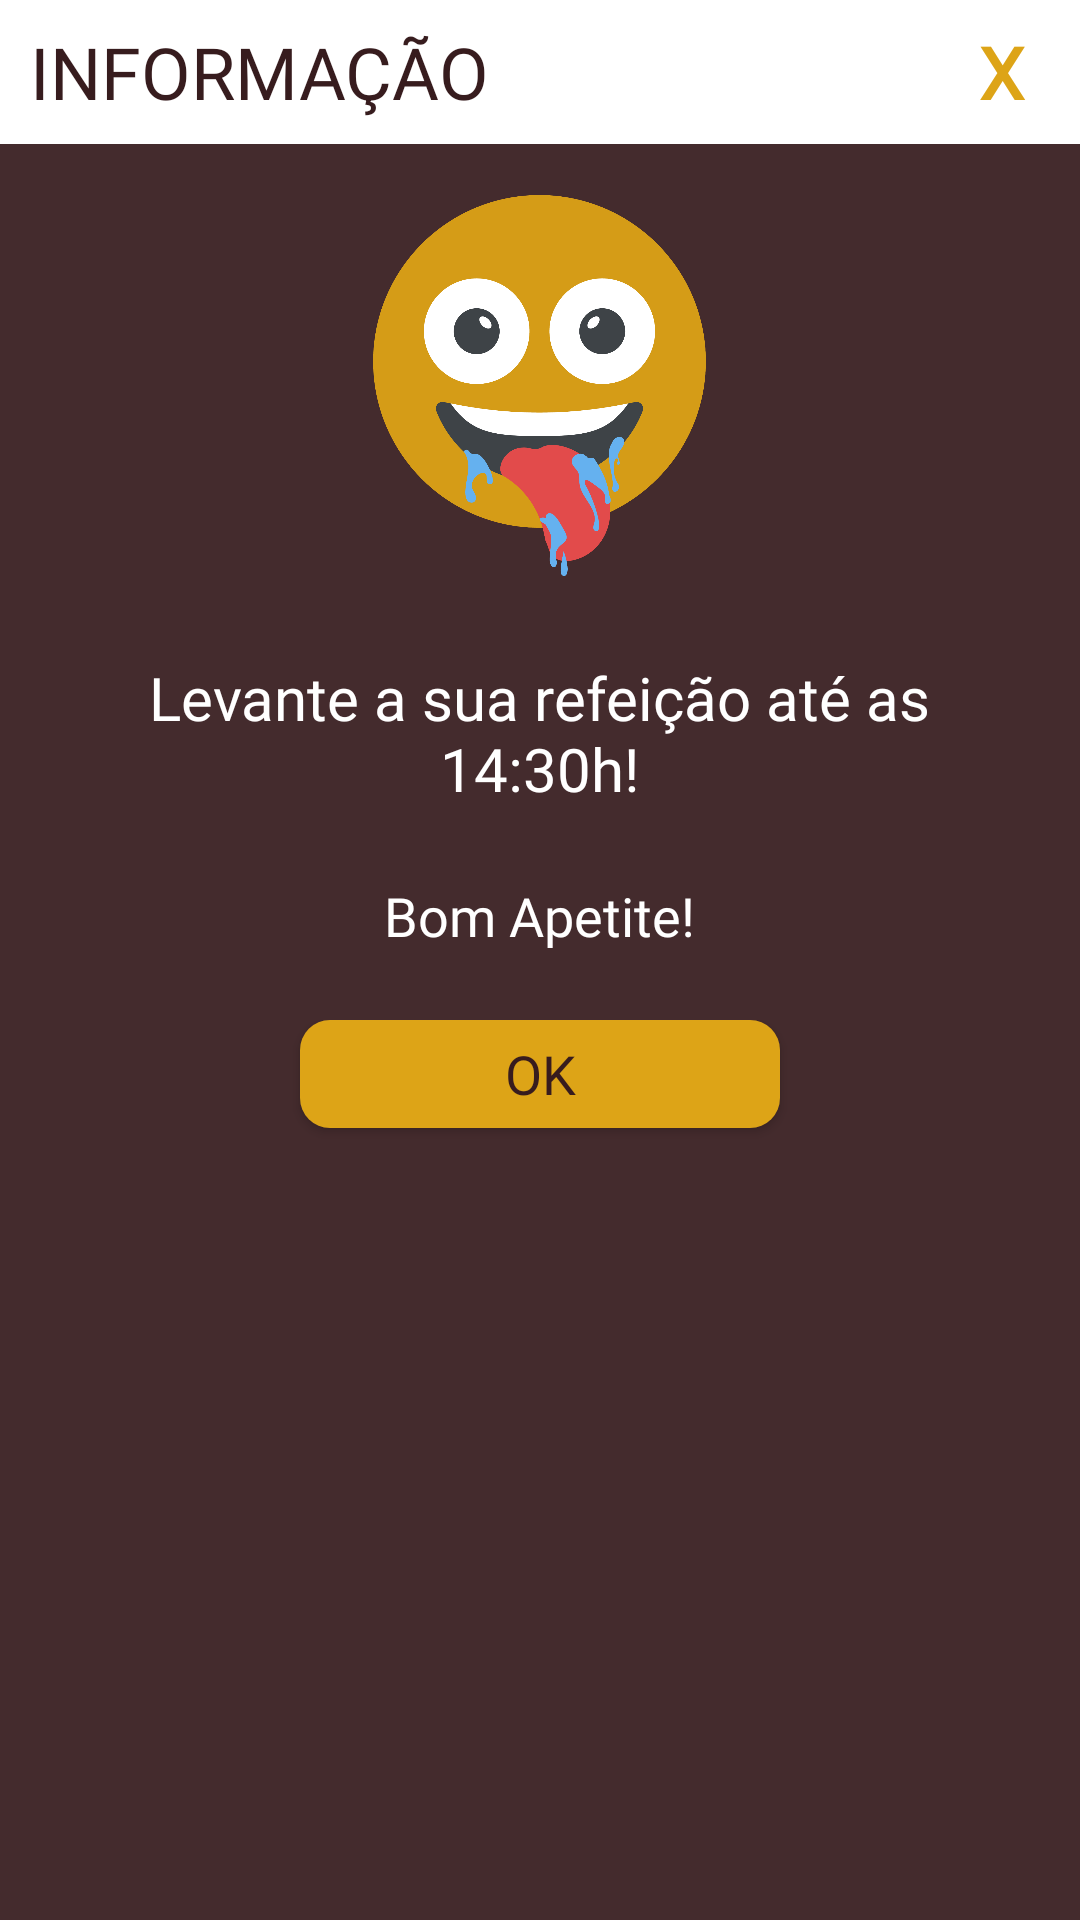

Produce the Android XML layout that renders to this screen, including the resource entries it uses.
<!-- AndroidManifest.xml: application theme AppTheme -->
<!-- res/layout/activity_popup_check_reservation.xml -->
<?xml version="1.0" encoding="utf-8"?>
<LinearLayout xmlns:android="http://schemas.android.com/apk/res/android"
    xmlns:app="http://schemas.android.com/apk/res-auto"
    xmlns:tools="http://schemas.android.com/tools"
    android:layout_width="match_parent"
    android:layout_height="match_parent"
    android:background="@color/MarromColorOpacity"
    android:orientation="vertical"
    tools:context=".PopupInfo">

    <LinearLayout
        android:layout_width="match_parent"
        android:layout_height="wrap_content"
        android:background="@color/WhiteColor"
        android:orientation="horizontal">

        <TextView
            android:id="@+id/textView4"
            android:layout_width="363dp"
            android:layout_height="match_parent"
            android:layout_weight="1"

            android:fontFamily="@font/dosisregular"
            android:gravity="center_vertical"
            android:paddingLeft="10dp"
            android:text="INFORMAÇÃO"
            android:textColor="@color/MarromColor1"
            android:textSize="24sp" />

        <Button
            android:id="@+id/btnCloseCheckPopUp"
            android:layout_width="wrap_content"
            android:layout_height="match_parent"
            android:layout_weight="1"
            android:background="@drawable/buttonstyle4"
            android:fontFamily="@font/worksanslight"
            android:paddingRight="10dp"
            android:text="X"
            android:textColor="@color/colorAccent"
            android:textSize="24sp"
            android:textStyle="bold" />

    </LinearLayout>

    <LinearLayout
        android:layout_width="match_parent"
        android:layout_height="161dp"
        android:orientation="vertical">

        <ImageView
            android:id="@+id/imageView3"
            android:layout_width="111dp"
            android:layout_height="wrap_content"
            android:layout_gravity="center"
            app:srcCompat="@drawable/iconreservationpop" />
    </LinearLayout>

    <LinearLayout
        android:layout_width="match_parent"
        android:layout_height="131dp"
        android:orientation="vertical">

        <TextView
            android:id="@+id/textView9"
            android:layout_width="301dp"
            android:layout_height="84dp"
            android:layout_gravity="center"
            android:fontFamily="@font/worksanslight"
            android:paddingTop="10dp"
            android:text="Levante a sua refeição até as 14:30h!"
            android:textAlignment="center"
            android:textColor="@color/WhiteColor"
            android:textSize="20sp" />

        <TextView
            android:id="@+id/textView10"
            android:layout_width="303dp"

            android:layout_height="38dp"
            android:layout_gravity="center"
            android:fontFamily="@font/worksanslight"
            android:text="Bom Apetite!"
            android:textAlignment="center"
            android:textColor="@color/WhiteColor"
            android:textSize="18sp" />

    </LinearLayout>

    <LinearLayout
        android:layout_width="match_parent"
        android:layout_height="match_parent"
        android:orientation="vertical">

        <LinearLayout
            android:layout_width="match_parent"
            android:layout_height="match_parent"
            android:orientation="horizontal">

            <Button
                android:id="@+id/btnSimPopUpCheck"
                android:layout_width="100dp"
                android:layout_height="36dp"
                android:layout_marginLeft="100dp"
                android:layout_marginRight="100dp"
                android:layout_weight="1"
                android:background="@drawable/buttonstyle3"
                android:fontFamily="@font/worksanssemibold"
                android:text="OK"
                android:textSize="18sp" />
        </LinearLayout>
    </LinearLayout>

</LinearLayout>
<!-- resources referenced by this layout -->
<resources>
  <color name="MarromColor1">#371c1e</color>
  <color name="MarromColorOpacity">#ea371c1e</color>
  <color name="WhiteColor">#ffffff</color>
  <color name="colorAccent">#dda417</color>
  <!-- drawable buttonstyle3 (drawable) -->
  <shape xmlns:android="http://schemas.android.com/apk/res/android"
      android:shape="rectangle" android:padding="10dp">
      <solid android:color="@color/colorAccent"/>
      <corners
          android:bottomRightRadius="10dp"
          android:bottomLeftRadius="10dp"
          android:topLeftRadius="10dp"
          android:topRightRadius="10dp"/>
      
  </shape>
  <!-- drawable buttonstyle4 (drawable) -->
  <shape xmlns:android="http://schemas.android.com/apk/res/android"
      android:shape="rectangle" android:padding="10dp">
      <solid android:color="@color/noColor"/>
      <corners
          android:bottomRightRadius="10dp"
          android:bottomLeftRadius="10dp"
          android:topLeftRadius="10dp"
          android:topRightRadius="10dp"/>
      
  </shape>
  <!-- drawable iconreservationpop: png bitmap (drawable, 105360 bytes) -->
  <style name="AppTheme" parent="Theme.AppCompat.Light">
          
          <item name="colorPrimary">@color/MarromColor1</item>
          <item name="colorAccent">@color/colorAccent</item>
          <item name="android:statusBarColor">@color/MarromColor3</item>
          <item name="android:colorForeground">@color/WhiteColor</item>
          <item name="android:navigationBarColor">@color/BlackColor</item>
          <item name="android:textColorPrimary">@color/MarromColor1</item>
          <item name="android:colorBackground">@color/BackgroundColor</item>
          <item name="android:textColorSecondary">@color/BlackColor</item>
          <item name="android:textColorSecondaryInverse">@color/WhiteColor</item>
          <item name="colorPrimaryDark">@color/MarromColor1</item>
  
      </style>
  <color name="noColor">#00000000</color>
  <color name="MarromColor3">#918384</color>
  <color name="BlackColor">#000000</color>
  <color name="BackgroundColor">#e1e0dd</color>
</resources>
